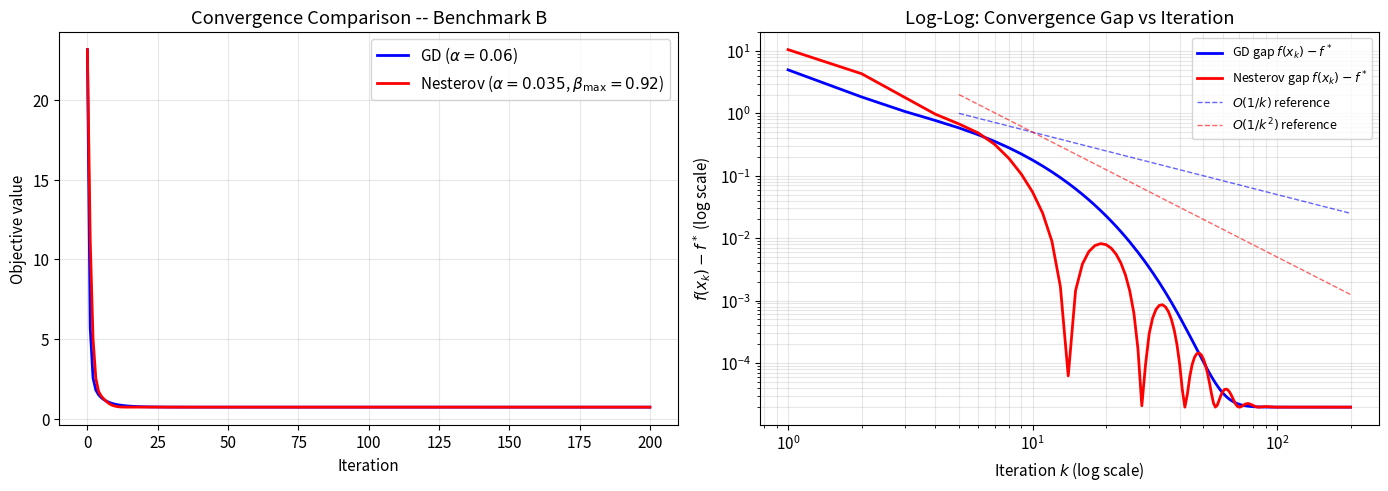
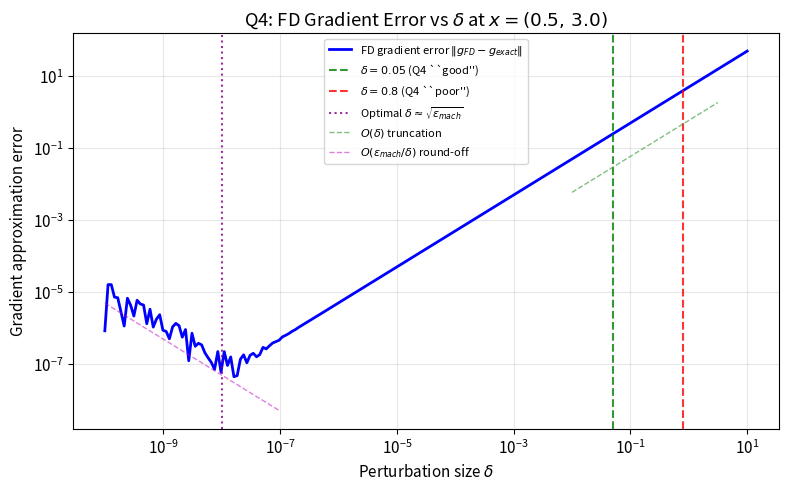
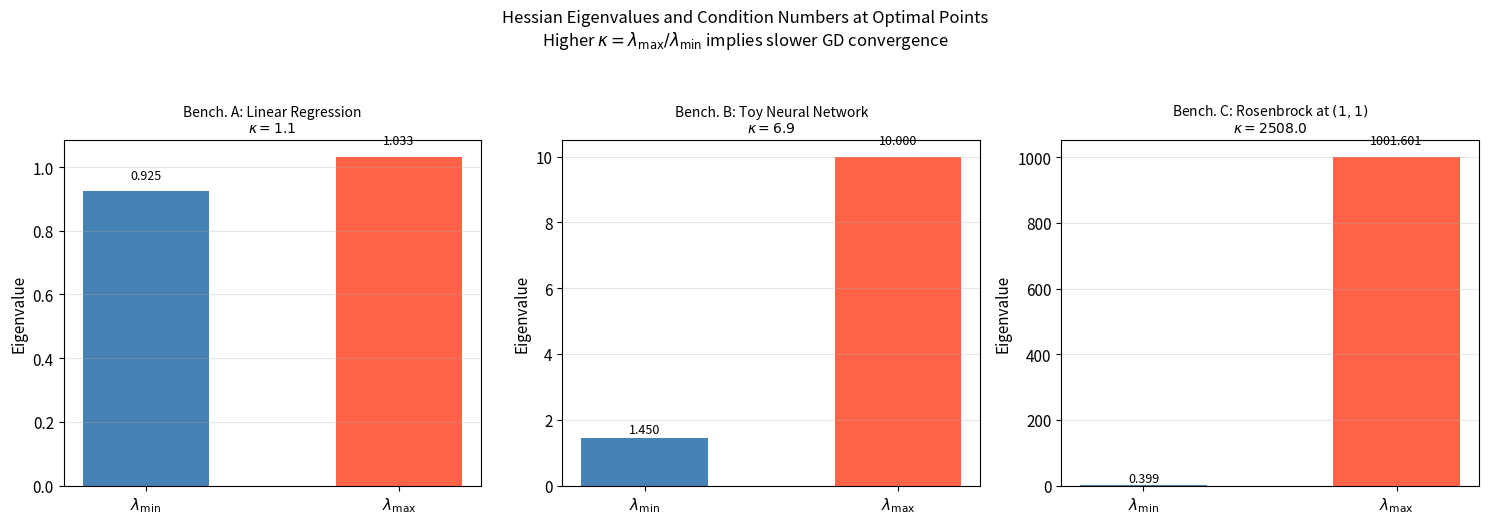

Write Python code to recreate these figures, in order.
"""Generate supplementary figures for the routine report."""
import numpy as np
import matplotlib
matplotlib.use('Agg')
import matplotlib.pyplot as plt
import os

np.random.seed(42)
os.makedirs('figures', exist_ok=True)
plt.rcParams.update({'font.size': 11, 'figure.dpi': 150})

# =================================================================
# BENCHMARK DEFINITIONS (copied from main code)
# =================================================================
m = 1000
X_data = np.random.randn(m, 2)
theta_star = np.array([3.0, 4.0])
eps_noise = np.random.randn(m)
y_data = X_data @ theta_star + eps_noise

def loss_B(x):
    return (x[0] - 1)**2 + 5*(x[1] - 2)**2 + np.sin(x[0])

def grad_B(x):
    return np.array([2*(x[0] - 1) + np.cos(x[0]), 10*(x[1] - 2)])

x0_B = np.array([-1.0, 4.0])

# =================================================================
# FIGURE 1: Convergence rate comparison (log-log) on Benchmark B
# =================================================================
x = x0_B.copy().astype(float)
gd_hist = [loss_B(x)]
for _ in range(200):
    x = x - 0.06 * grad_B(x)
    gd_hist.append(loss_B(x))
gd_hist = np.array(gd_hist)

x = x0_B.copy().astype(float)
z = np.zeros(2)
nes_hist = [loss_B(x)]
for k in range(1, 201):
    beta_k = min((k - 1) / (k + 2), 0.92)
    lk = x + beta_k * z
    g = grad_B(lk)
    z = beta_k * z - 0.035 * g
    x = x + z
    nes_hist.append(loss_B(x))
nes_hist = np.array(nes_hist)

f_star_B = 0.7244
iters = np.arange(1, 201)

fig, axes = plt.subplots(1, 2, figsize=(14, 5))

ax = axes[0]
ax.plot(gd_hist, 'b-', lw=2, label='GD ($\\alpha=0.06$)')
ax.plot(nes_hist, 'r-', lw=2, label='Nesterov ($\\alpha=0.035$, $\\beta_{\\max}=0.92$)')
ax.set_xlabel('Iteration')
ax.set_ylabel('Objective value')
ax.set_title('Convergence Comparison -- Benchmark B')
ax.legend()
ax.grid(True, alpha=0.3)

ax = axes[1]
gap_gd = gd_hist[1:] - f_star_B
gap_nes = nes_hist[1:] - f_star_B
mask_gd = gap_gd > 1e-12
mask_nes = gap_nes > 1e-12
if mask_gd.any():
    ax.loglog(iters[mask_gd], gap_gd[mask_gd], 'b-', lw=2, label='GD gap $f(x_k)-f^*$')
if mask_nes.any():
    ax.loglog(iters[mask_nes], gap_nes[mask_nes], 'r-', lw=2, label='Nesterov gap $f(x_k)-f^*$')
k_ref = np.array([5.0, 200.0])
ax.loglog(k_ref, 5.0 / k_ref, 'b--', lw=1, alpha=0.6, label='$O(1/k)$ reference')
ax.loglog(k_ref, 50.0 / k_ref**2, 'r--', lw=1, alpha=0.6, label='$O(1/k^2)$ reference')
ax.set_xlabel('Iteration $k$ (log scale)')
ax.set_ylabel('$f(x_k) - f^*$ (log scale)')
ax.set_title('Log-Log: Convergence Gap vs Iteration')
ax.legend(fontsize=9)
ax.grid(True, alpha=0.3, which='both')

plt.tight_layout()
plt.savefig('figures/supp_convergence_rates.pdf', bbox_inches='tight')
plt.close()
print('Generated supp_convergence_rates.pdf')

# =================================================================
# FIGURE 2: Finite difference gradient error vs delta on Benchmark B
# =================================================================
x_test = np.array([0.5, 3.0])
g_exact = grad_B(x_test)

deltas = np.logspace(-10, 1, 200)
errors = []
for delta in deltas:
    g_fd = np.array([
        (loss_B(x_test + delta * np.array([1.0, 0.0])) - loss_B(x_test)) / delta,
        (loss_B(x_test + delta * np.array([0.0, 1.0])) - loss_B(x_test)) / delta
    ])
    errors.append(np.linalg.norm(g_fd - g_exact))
errors = np.array(errors)

fig, ax = plt.subplots(figsize=(8, 5))
ax.loglog(deltas, errors, 'b-', lw=2, label='FD gradient error $\\|g_{FD} - g_{exact}\\|$')
ax.axvline(x=0.05, color='green', lw=1.5, linestyle='--', alpha=0.8, label='$\\delta=0.05$ (Q4 ``good\'\')')
ax.axvline(x=0.8, color='red', lw=1.5, linestyle='--', alpha=0.8, label='$\\delta=0.8$ (Q4 ``poor\'\')')
ax.axvline(x=1e-8, color='purple', lw=1.5, linestyle=':', alpha=0.8,
           label='Optimal $\\delta\\approx\\sqrt{\\varepsilon_{mach}}$')
# Reference lines
d_ref1 = np.logspace(-2, 0.5, 50)
ax.loglog(d_ref1, 0.6 * d_ref1, 'g--', lw=1, alpha=0.5, label='$O(\\delta)$ truncation')
d_ref2 = np.logspace(-10, -7, 30)
ax.loglog(d_ref2, 5e-16 / d_ref2, 'm--', lw=1, alpha=0.5, label='$O(\\varepsilon_{mach}/\\delta)$ round-off')
ax.set_xlabel('Perturbation size $\\delta$')
ax.set_ylabel('Gradient approximation error')
ax.set_title('Q4: FD Gradient Error vs $\\delta$ at $x=(0.5,\\,3.0)$')
ax.legend(fontsize=8)
ax.grid(True, alpha=0.3, which='both')
plt.tight_layout()
plt.savefig('figures/supp_fd_error.pdf', bbox_inches='tight')
plt.close()
print('Generated supp_fd_error.pdf')

# =================================================================
# FIGURE 3: Hessian eigenvalues / condition numbers for each benchmark
# =================================================================
np.random.seed(42)
m = 1000
X_data = np.random.randn(m, 2)
H_A = X_data.T @ X_data / m
eigs_A = np.linalg.eigvalsh(H_A)

x_star_B = np.array([0.5828, 2.0])
H_B_mat = np.array([[2.0 - np.sin(x_star_B[0]), 0.0], [0.0, 10.0]])
eigs_B = np.linalg.eigvalsh(H_B_mat)

x_star_C = np.array([1.0, 1.0])
h11 = 2.0 + 1200.0 * x_star_C[0]**2 - 400.0 * x_star_C[1]
h12 = -400.0 * x_star_C[0]
H_C_mat = np.array([[h11, h12], [h12, 200.0]])
eigs_C = np.linalg.eigvalsh(H_C_mat)

benchmarks = [
    ('A: Linear Regression', eigs_A, eigs_A[1] / eigs_A[0]),
    ('B: Toy Neural Network', eigs_B, eigs_B[1] / eigs_B[0]),
    ('C: Rosenbrock at $(1,1)$', eigs_C, eigs_C[1] / eigs_C[0])
]

fig, axes = plt.subplots(1, 3, figsize=(15, 5))
for idx, (name, eigs, kappa) in enumerate(benchmarks):
    ax = axes[idx]
    bars = ax.bar([1, 2], eigs, color=['steelblue', 'tomato'], width=0.5)
    ax.set_xticks([1, 2])
    ax.set_xticklabels([f'$\\lambda_{{\\min}}$', f'$\\lambda_{{\\max}}$'])
    ax.set_title(f'Bench. {name}\n$\\kappa = {kappa:.1f}$', fontsize=10)
    ax.set_ylabel('Eigenvalue')
    ax.grid(True, alpha=0.3, axis='y')
    for i, v in enumerate(eigs):
        ax.text(i + 1, v * 1.03, f'{v:.3f}', ha='center', va='bottom', fontsize=9)

plt.suptitle('Hessian Eigenvalues and Condition Numbers at Optimal Points\n'
             'Higher $\\kappa = \\lambda_{\\max}/\\lambda_{\\min}$ implies slower GD convergence',
             fontsize=12, y=1.04)
plt.tight_layout()
plt.savefig('figures/supp_condition_numbers.pdf', bbox_inches='tight')
plt.close()
print('Generated supp_condition_numbers.pdf')

print('\nAll supplementary figures generated successfully.')
